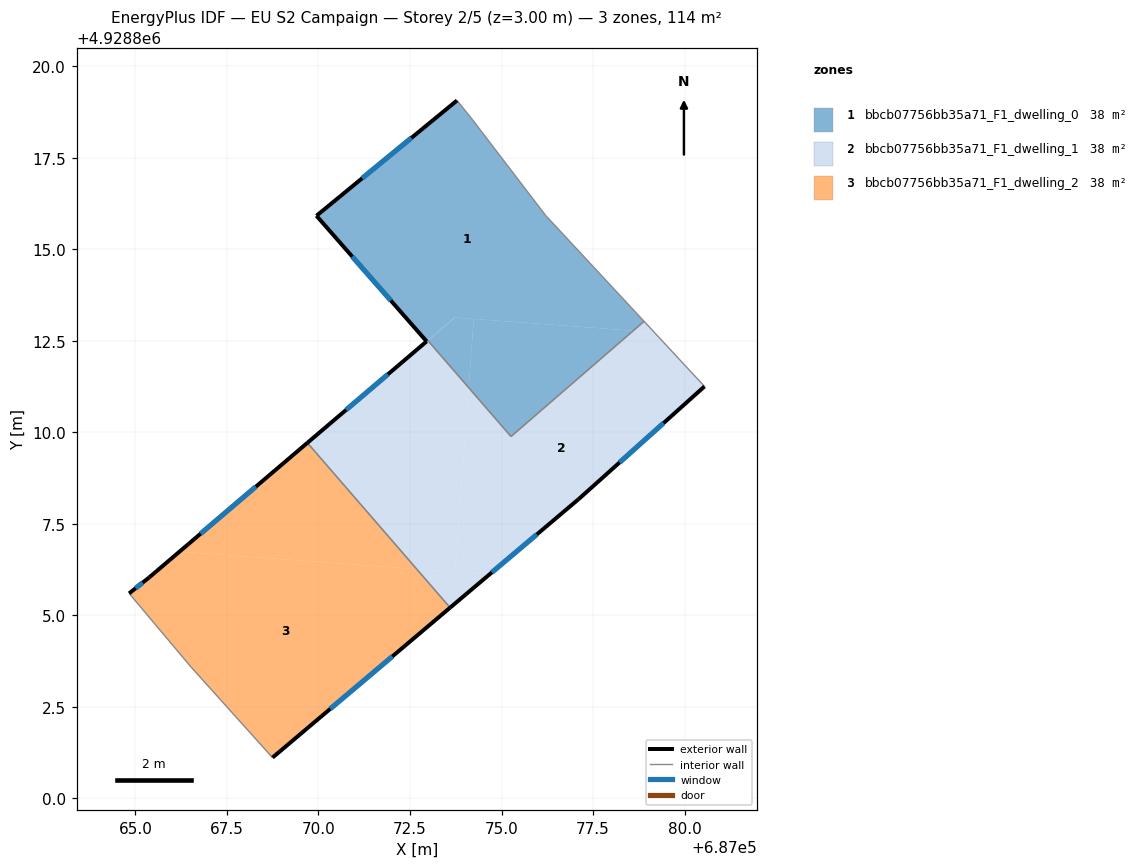
=== STOREY PLAN SPEC (per zone: floor XY polygon, exterior-wall plan segments, windows/doors) ===
zone 1: bbcb07756bb35a71_F1_dwelling_0  (38.2 m²)
  floor: (687076.20, 4928815.92) (687078.89, 4928813.03) (687078.60, 4928812.77) (687073.72, 4928813.13) (687072.95, 4928812.48) (687069.95, 4928815.91) (687073.79, 4928819.06) (687074.19, 4928818.55)
  floor: (687078.60, 4928812.77) (687075.26, 4928809.89) (687074.10, 4928811.22) (687074.24, 4928813.09)
  floor: (687074.24, 4928813.09) (687074.10, 4928811.22) (687072.99, 4928812.51) (687073.73, 4928813.13)
  exterior wall: (687069.95, 4928815.91) – (687072.95, 4928812.48)  [4.6 m]
    window: (687070.92, 4928814.80) – (687071.98, 4928813.60)  [1.7 m²]
  exterior wall: (687073.79, 4928819.06) – (687069.95, 4928815.91)  [5.0 m]
    window: (687072.54, 4928818.04) – (687071.19, 4928816.94)  [1.8 m²]
  interior walls: 6
zone 2: bbcb07756bb35a71_F1_dwelling_1  (37.7 m²)
  floor: (687079.17, 4928812.73) (687080.55, 4928811.25) (687077.10, 4928808.17) (687074.67, 4928806.12) (687073.73, 4928806.18) (687074.10, 4928811.22) (687075.26, 4928809.89) (687078.60, 4928812.77)
  floor: (687078.89, 4928813.03) (687079.17, 4928812.73) (687078.60, 4928812.77)
  floor: (687072.99, 4928812.51) (687074.10, 4928811.22) (687073.73, 4928806.18) (687072.68, 4928806.26) (687069.70, 4928809.71)
  floor: (687074.67, 4928806.12) (687073.60, 4928805.21) (687072.68, 4928806.26)
  exterior wall: (687073.60, 4928805.21) – (687077.10, 4928808.17)  [4.6 m]
    window: (687074.74, 4928806.17) – (687075.96, 4928807.21)  [1.7 m²]
  exterior wall: (687072.95, 4928812.48) – (687069.70, 4928809.71)  [4.3 m]
    window: (687071.90, 4928811.58) – (687070.76, 4928810.61)  [1.6 m²]
  exterior wall: (687077.10, 4928808.17) – (687080.55, 4928811.25)  [4.6 m]
    window: (687078.22, 4928809.17) – (687079.43, 4928810.25)  [1.7 m²]
  interior walls: 5
zone 3: bbcb07756bb35a71_F1_dwelling_2  (37.9 m²)
  floor: (687069.70, 4928809.71) (687072.68, 4928806.26) (687066.20, 4928806.74)
  floor: (687072.68, 4928806.26) (687073.60, 4928805.21) (687068.74, 4928801.11) (687066.52, 4928803.59) (687064.83, 4928805.60) (687065.38, 4928806.03) (687066.20, 4928806.74)
  exterior wall: (687065.38, 4928806.03) – (687064.83, 4928805.60)  [0.7 m]
    window: (687065.20, 4928805.89) – (687065.01, 4928805.74)  [0.3 m²]
  exterior wall: (687069.70, 4928809.71) – (687065.38, 4928806.03)  [5.7 m]
    window: (687068.29, 4928808.51) – (687066.78, 4928807.23)  [2.1 m²]
  exterior wall: (687068.74, 4928801.11) – (687073.60, 4928805.21)  [6.3 m]
    window: (687070.32, 4928802.45) – (687072.02, 4928803.88)  [2.3 m²]
  interior walls: 3

=== DERIVED (storey summary) ===
Building: EU S2 Campaign
Storey: 2 of 5  (floor level z = 3.00 m)
Storey gross floor area: 113.8 m²
Zones on this storey: 3
  - bbcb07756bb35a71_F1_dwelling_0: floor 38.2 m²; exterior wall 9.5 m (28.6 m²); 2 window(s) 3.5 m²; WWR 12.2%
  - bbcb07756bb35a71_F1_dwelling_1: floor 37.7 m²; exterior wall 13.5 m (40.5 m²); 3 window(s) 4.9 m²; WWR 12.2%
  - bbcb07756bb35a71_F1_dwelling_2: floor 37.9 m²; exterior wall 12.7 m (38.2 m²); 3 window(s) 4.7 m²; WWR 12.2%
Zone adjacency (shared interzone walls):
  - bbcb07756bb35a71_F1_dwelling_0 ↔ bbcb07756bb35a71_F1_dwelling_1
  - bbcb07756bb35a71_F1_dwelling_1 ↔ bbcb07756bb35a71_F1_dwelling_2